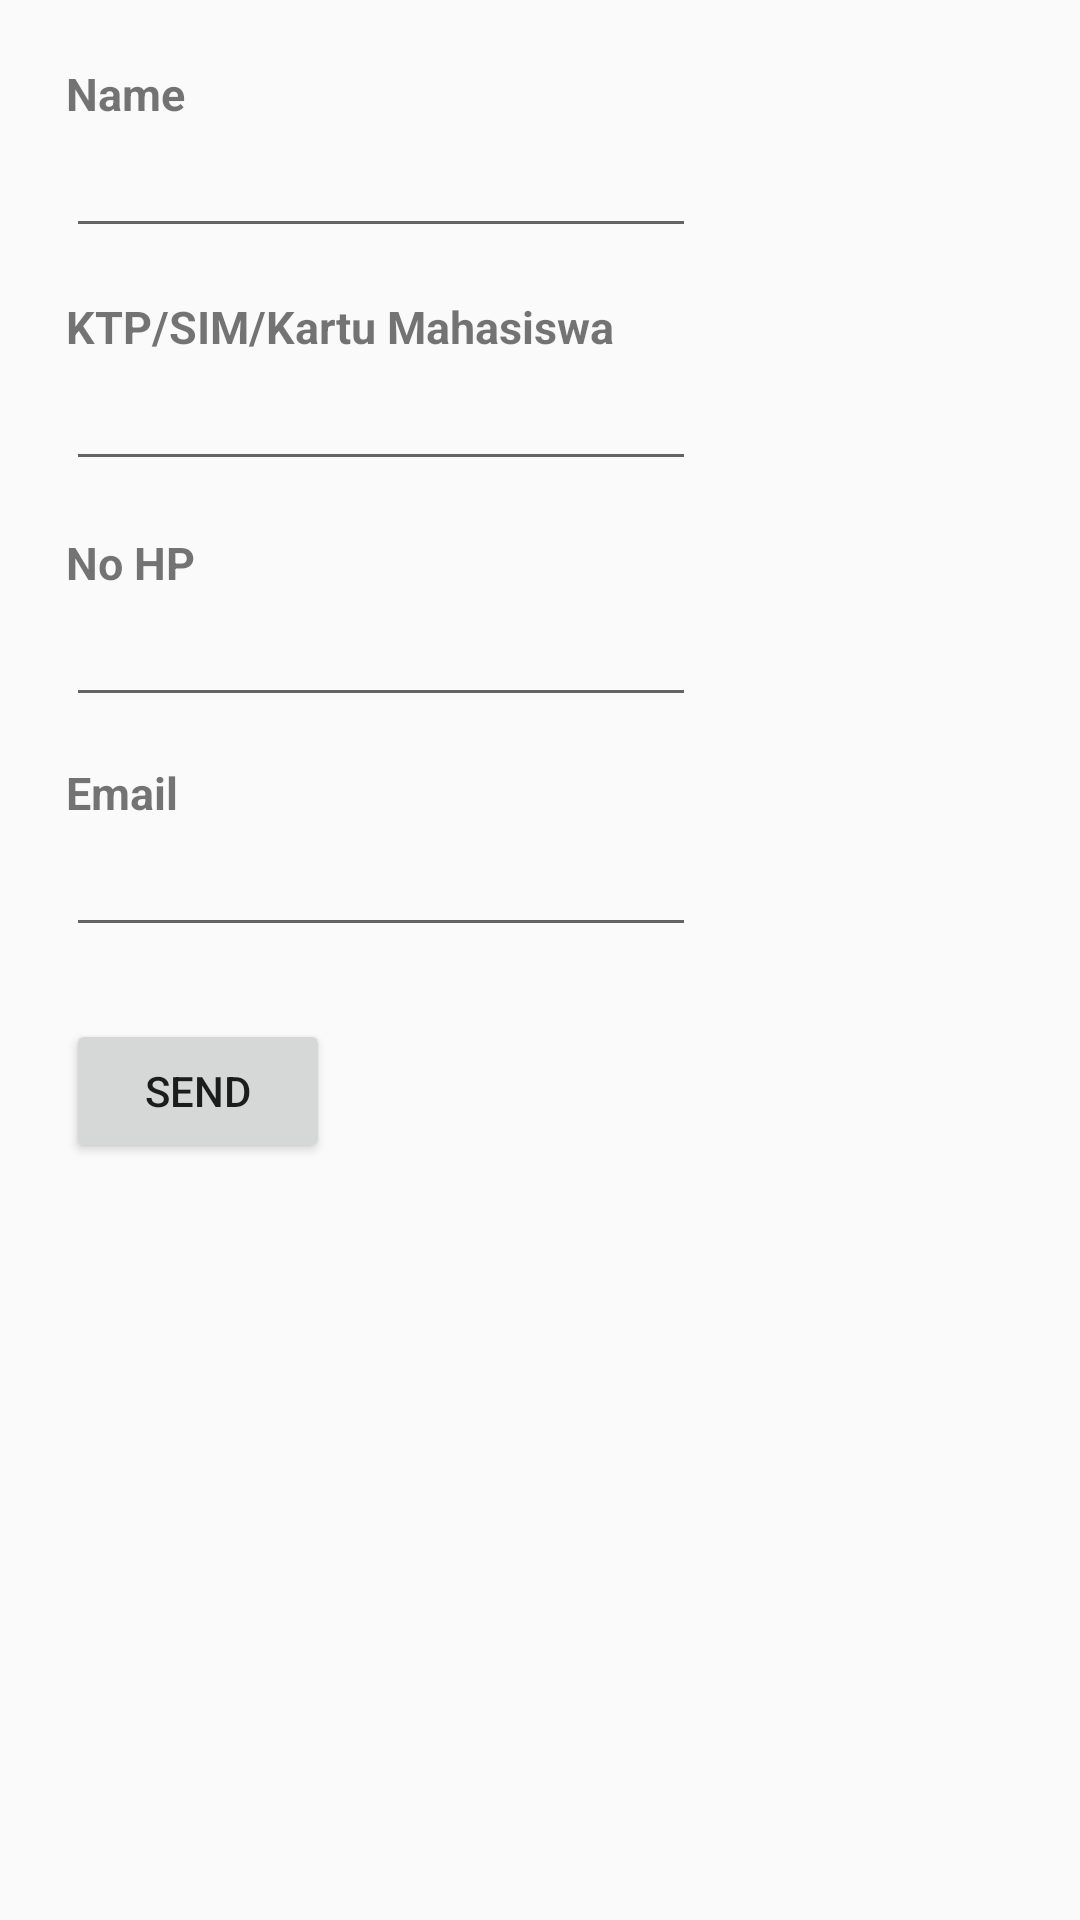

Here is an Android app screen rendered from its layout file. Give the layout XML and the strings, colors and styles it references.
<!-- AndroidManifest.xml: application theme AppTheme -->
<!-- res/layout/biodslr.xml -->
<?xml version="1.0" encoding="utf-8"?>
<RelativeLayout xmlns:android="http://schemas.android.com/apk/res/android"
    android:layout_width="match_parent" android:layout_height="match_parent">

    <TextView
        android:id="@+id/textView"
        android:layout_width="wrap_content"
        android:layout_height="wrap_content"
        android:layout_marginStart="22dp"
        android:layout_marginTop="21dp"
        android:text="Name"
        android:textSize="15sp"
        android:textStyle="bold"
        android:layout_alignParentTop="true"
        android:layout_alignParentStart="true" />

    <TextView
        android:id="@+id/textView11"
        android:layout_width="wrap_content"
        android:layout_height="wrap_content"
        android:layout_marginTop="16dp"
        android:text="KTP/SIM/Kartu Mahasiswa"
        android:textSize="15sp"
        android:textStyle="bold"
        android:layout_below="@+id/namalengkap"
        android:layout_alignStart="@+id/namalengkap" />

    <EditText
        android:id="@+id/namalengkap"
        android:layout_width="wrap_content"
        android:layout_height="wrap_content"
        android:ems="10"
        android:inputType="textPersonName"
        android:layout_below="@+id/textView"
        android:layout_alignStart="@+id/textView" />

    <EditText
        android:id="@+id/noidentitas"
        android:layout_width="wrap_content"
        android:layout_height="wrap_content"
        android:ems="10"
        android:inputType="textPersonName"
        android:layout_alignStart="@+id/textView11"
        android:layout_below="@+id/textView11" />

    <TextView
        android:id="@+id/textView12"
        android:layout_width="wrap_content"
        android:layout_height="wrap_content"
        android:layout_marginTop="17dp"
        android:text="No HP"
        android:textSize="15sp"
        android:textStyle="bold"
        android:layout_below="@+id/noidentitas"
        android:layout_alignStart="@+id/noidentitas" />

    <EditText
        android:id="@+id/nohp"
        android:layout_width="wrap_content"
        android:layout_height="wrap_content"
        android:ems="10"
        android:inputType="textPersonName"
        android:layout_below="@+id/textView12"
        android:layout_alignStart="@+id/textView12" />

    <TextView
        android:id="@+id/textView13"
        android:layout_width="wrap_content"
        android:layout_height="wrap_content"
        android:layout_marginTop="15dp"
        android:text="Email"
        android:textSize="15sp"
        android:textStyle="bold"
        android:layout_below="@+id/nohp"
        android:layout_alignStart="@+id/nohp" />

    <EditText
        android:id="@+id/email"
        android:layout_width="wrap_content"
        android:layout_height="wrap_content"
        android:ems="10"
        android:inputType="textPersonName"
        android:layout_below="@+id/textView13"
        android:layout_alignStart="@+id/textView13" />

    <Button
        android:id="@+id/pesantiket"
        android:layout_width="wrap_content"
        android:layout_height="wrap_content"
        android:layout_alignStart="@+id/email"
        android:layout_below="@+id/email"
        android:layout_marginTop="24dp"
        android:text="Send" />
</RelativeLayout>
<!-- resources referenced by this layout -->
<resources>
  <style name="AppTheme" parent="Theme.AppCompat.Light.DarkActionBar">
          
          <item name="colorPrimary">@color/colorPrimary</item>
          <item name="colorPrimaryDark">@color/colorPrimaryDark</item>
          <item name="colorAccent">@color/colorAccent</item>
      </style>
  <color name="colorPrimary">#3F51B5</color>
  <color name="colorPrimaryDark">#303F9F</color>
  <color name="colorAccent">#FF4081</color>
</resources>
